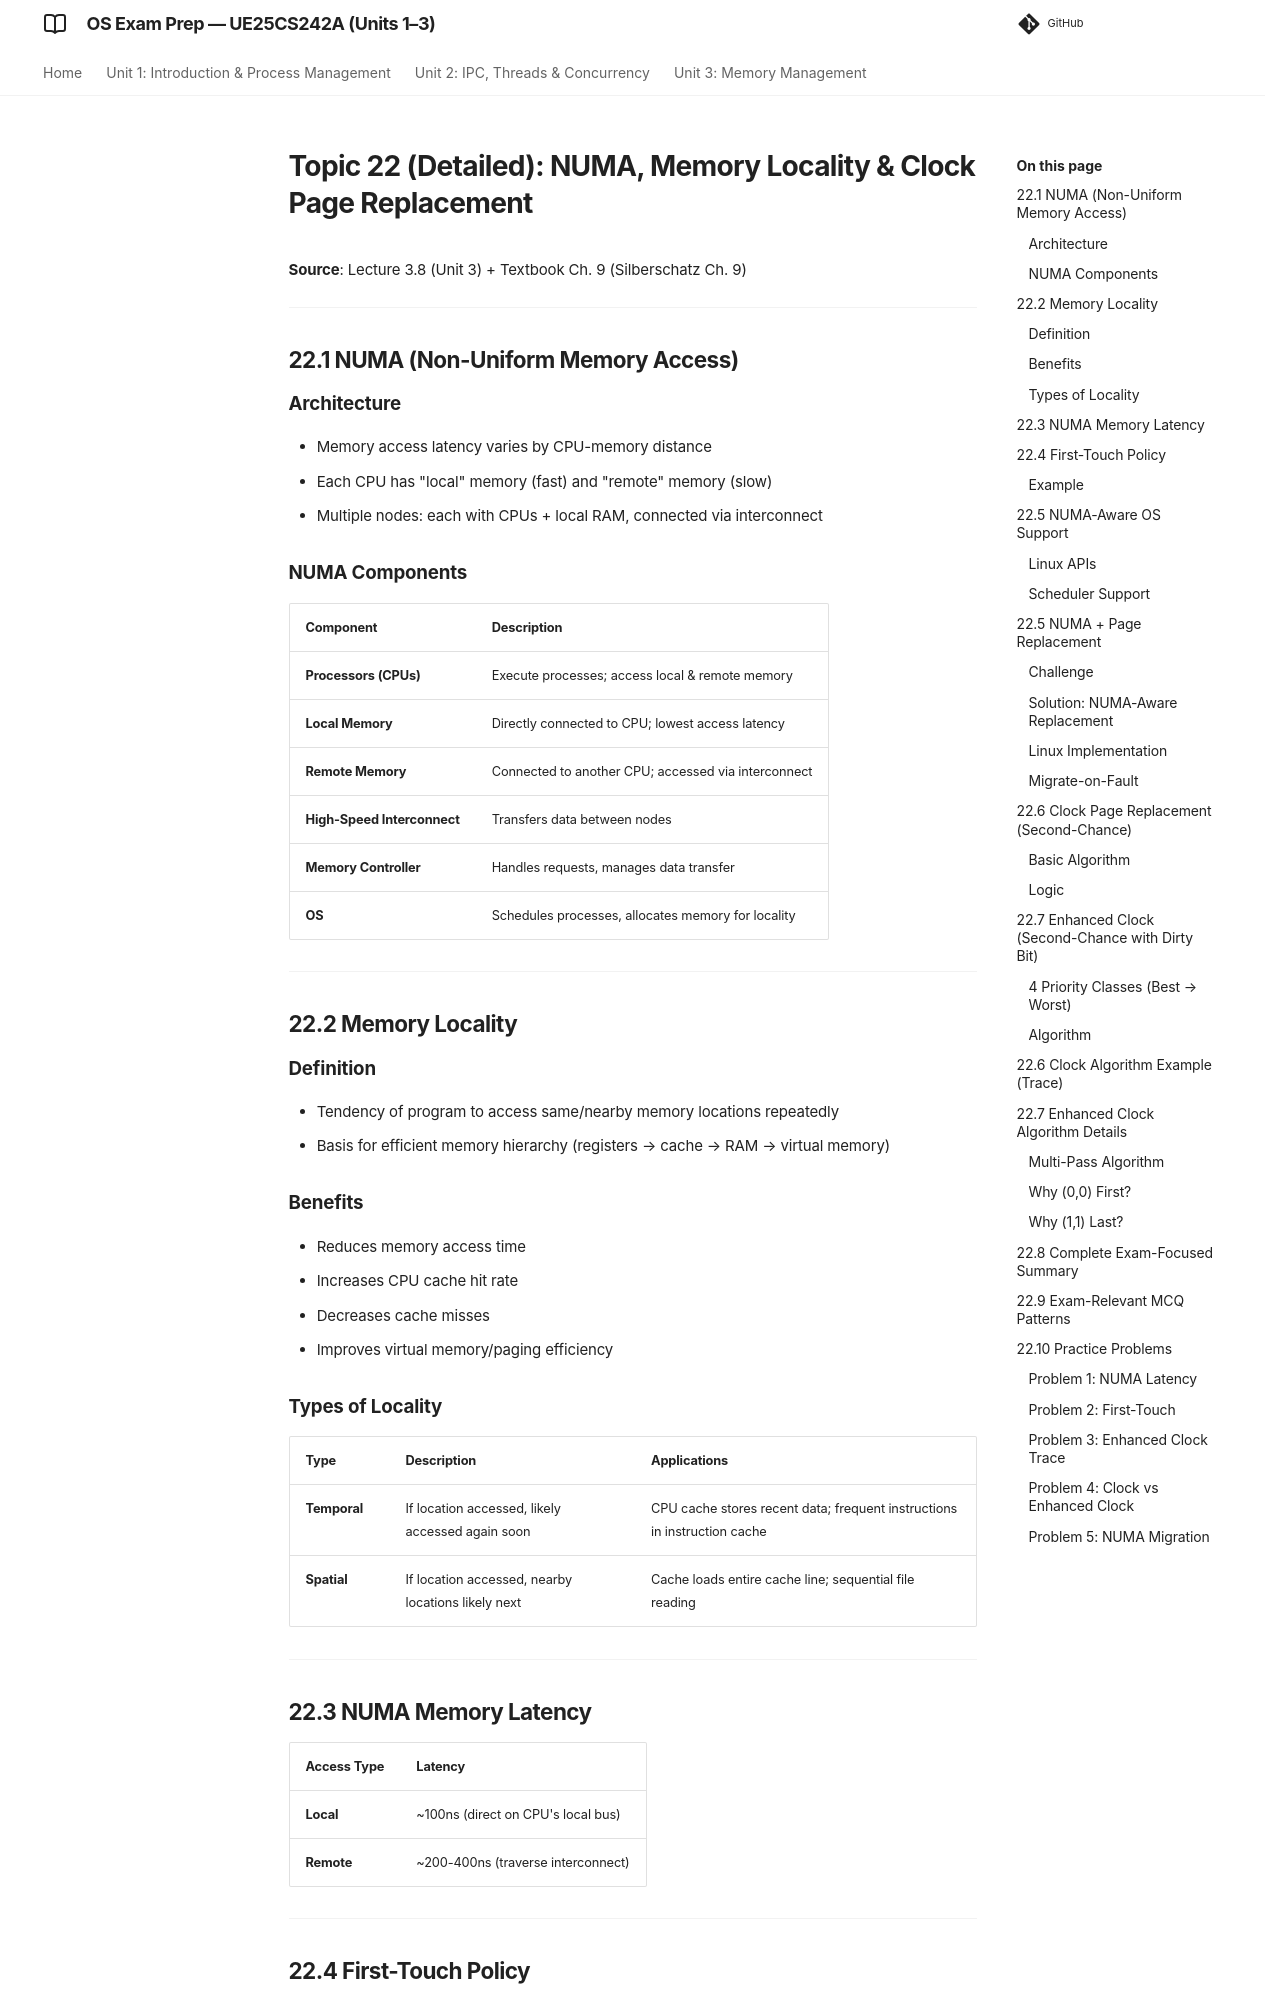

repository: imyash0722/SEM3-OS-UE25CS242A-STUDY-MATERIAL · page: 22_numa_clock_replacement_detailed/index.html · generator: mkdocs

# Topic 22 (Detailed): NUMA, Memory Locality & Clock Page Replacement

**Source**: Lecture 3.8 (Unit 3) + Textbook Ch. 9 (Silberschatz Ch. 9)

---

## 22.1 NUMA (Non-Uniform Memory Access)

### Architecture
- Memory access latency varies by CPU-memory distance
- Each CPU has "local" memory (fast) and "remote" memory (slow)
- Multiple nodes: each with CPUs + local RAM, connected via interconnect

### NUMA Components
| Component | Description |
|-----------|-------------|
| **Processors (CPUs)** | Execute processes; access local & remote memory |
| **Local Memory** | Directly connected to CPU; lowest access latency |
| **Remote Memory** | Connected to another CPU; accessed via interconnect |
| **High-Speed Interconnect** | Transfers data between nodes |
| **Memory Controller** | Handles requests, manages data transfer |
| **OS** | Schedules processes, allocates memory for locality |

---

## 22.2 Memory Locality

### Definition
- Tendency of program to access same/nearby memory locations repeatedly
- Basis for efficient memory hierarchy (registers → cache → RAM → virtual memory)

### Benefits
- Reduces memory access time
- Increases CPU cache hit rate
- Decreases cache misses
- Improves virtual memory/paging efficiency

### Types of Locality

| Type | Description | Applications |
|------|-------------|--------------|
| **Temporal** | If location accessed, likely accessed again soon | CPU cache stores recent data; frequent instructions in instruction cache |
| **Spatial** | If location accessed, nearby locations likely next | Cache loads entire cache line; sequential file reading |

---

## 22.3 NUMA Memory Latency

| Access Type | Latency |
|-------------|---------|
| **Local** | ~100ns (direct on CPU's local bus) |
| **Remote** | ~200-400ns (traverse interconnect) |

---

## 22.4 First-Touch Policy
- Page allocated on node where **first touched**
- OS tries to allocate on same node as accessing thread
